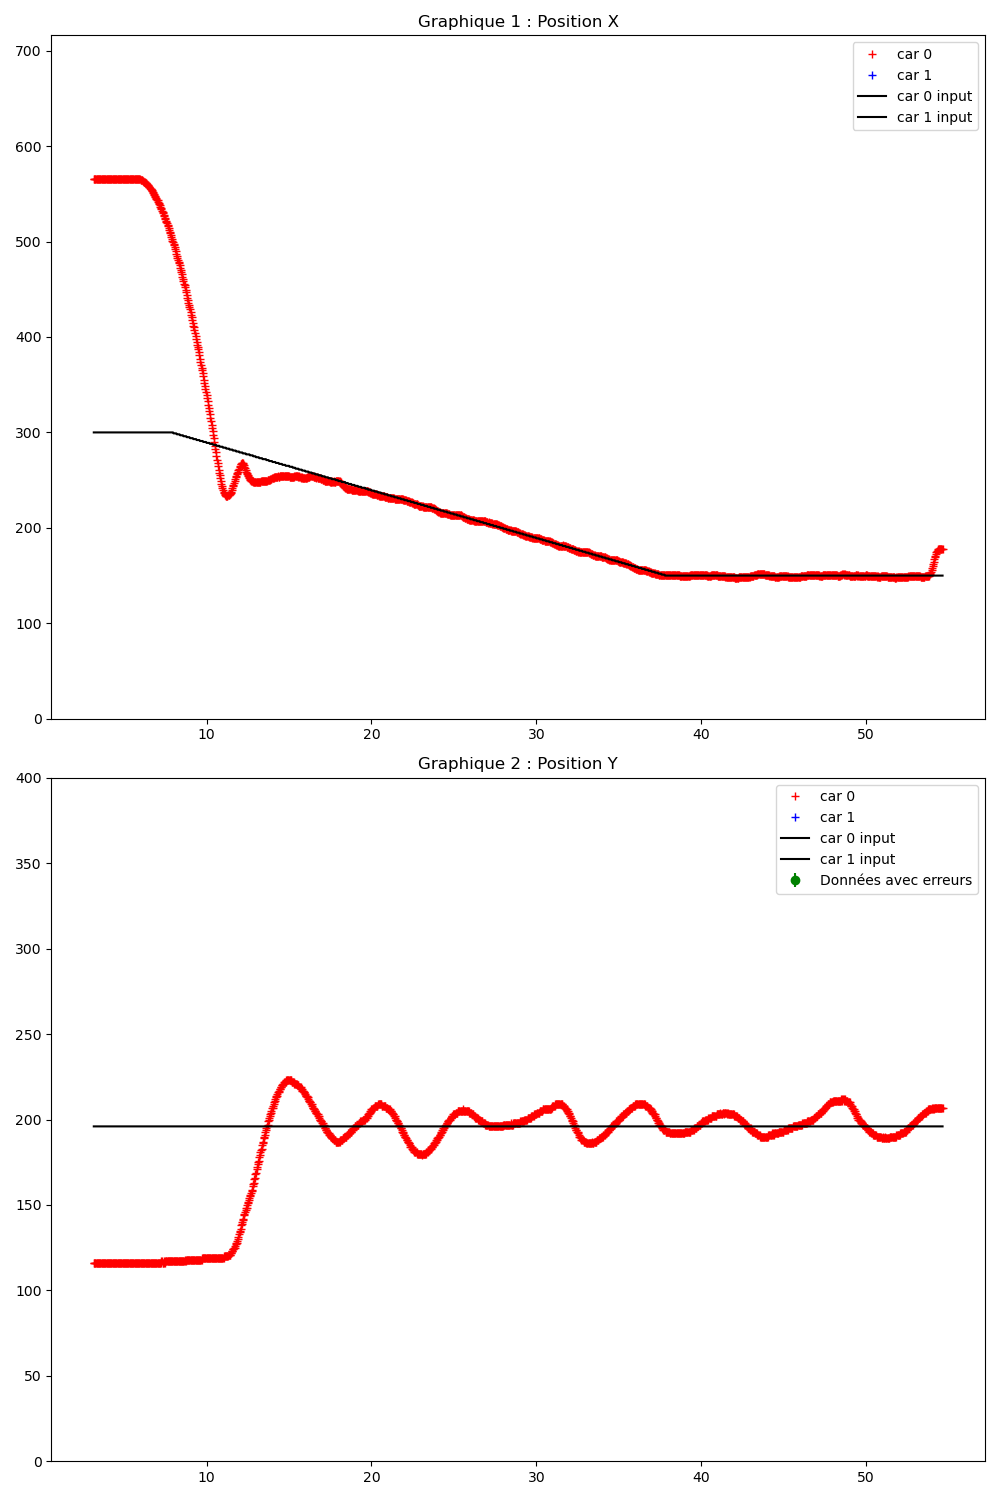

The table this chart was drawn from, first rows:
Time (s); ; car_position; ; input; ; command; ; obstacles
3.143; ; 0; 565; 116; 3; 91; 45; ; 300; 200; ; 0; 0; 
3.159; ; 0; 565; 116; 3; 91; 45; ; 0; 300; 196; ; 0; 0; 118; 
3.198; ; 0; 565; 116; 3; 91; 45; ; 0; 300; 196; ; 0; 0; 118; 
3.230; ; 0; 565; 116; 3; 91; 45; ; 0; 300; 196; ; 0; 0; 118; 
3.262; ; 0; 565; 116; 3; 91; 45; ; 0; 300; 196; ; 0; 0; 118; 
3.298; ; 0; 565; 116; 3; 91; 45; ; 0; 300; 196; ; 0; 0; 118; 
3.330; ; 0; 565; 116; 3; 91; 45; ; 0; 300; 196; ; 0; 0; 118; 
3.362; ; 0; 565; 116; 3; 91; 45; ; 0; 300; 196; ; 0; 0; 118; 
3.398; ; 0; 565; 116; 3; 91; 45; ; 0; 300; 196; ; 0; 0; 118; 
3.430; ; 0; 565; 116; 3; 91; 45; ; 0; 300; 196; ; 0; 0; 118; 
3.462; ; 0; 565; 116; 3; 91; 45; ; 0; 300; 196; ; 0; 0; 118; 
3.498; ; 0; 565; 116; 3; 91; 45; ; 0; 300; 196; ; 0; 0; 118; 
3.530; ; 0; 565; 116; 3; 91; 45; ; 0; 300; 196; ; 0; 0; 118; 
3.562; ; 0; 565; 116; 3; 91; 45; ; 0; 300; 196; ; 0; 0; 118; 
3.598; ; 0; 565; 116; 3; 91; 45; ; 0; 300; 196; ; 0; 0; 118; 
3.630; ; 0; 565; 116; 3; 91; 45; ; 0; 300; 196; ; 0; 0; 118; 
3.662; ; 0; 565; 116; 3; 91; 45; ; 0; 300; 196; ; 0; 0; 118; 
3.698; ; 0; 565; 116; 3; 91; 45; ; 0; 300; 196; ; 0; 0; 118; 
3.731; ; 0; 565; 116; 3; 91; 45; ; 0; 300; 196; ; 0; 0; 118; 
3.763; ; 0; 565; 116; 3; 91; 45; ; 0; 300; 196; ; 0; 0; 118; 
3.799; ; 0; 565; 116; 3; 91; 45; ; 0; 300; 196; ; 0; 0; 118; 
3.831; ; 0; 565; 116; 3; 91; 45; ; 0; 300; 196; ; 0; 0; 118; 
3.863; ; 0; 565; 116; 3; 91; 44; ; 0; 300; 196; ; 0; 0; 118; 
3.899; ; 0; 565; 116; 3; 91; 45; ; 0; 300; 196; ; 0; 0; 118; 
3.932; ; 0; 565; 116; 3; 91; 45; ; 0; 300; 196; ; 0; 0; 118; 
3.963; ; 0; 565; 116; 3; 91; 45; ; 0; 300; 196; ; 0; 0; 118; 
3.996; ; 0; 565; 116; 3; 91; 45; ; 0; 300; 196; ; 0; 0; 118; 
4.027; ; 0; 565; 116; 3; 91; 45; ; 0; 300; 196; ; 0; 0; 118; 
4.059; ; 0; 565; 116; 3; 91; 45; ; 0; 300; 196; ; 0; 0; 118; 
4.095; ; 0; 565; 116; 3; 91; 45; ; 0; 300; 196; ; 0; 0; 118; 
4.129; ; 0; 565; 116; 3; 91; 45; ; 0; 300; 196; ; 0; 0; 118; 
4.162; ; 0; 565; 116; 3; 91; 45; ; 0; 300; 196; ; 0; 0; 118; 
4.196; ; 0; 565; 116; 3; 91; 45; ; 0; 300; 196; ; 0; 0; 118; 
4.228; ; 0; 565; 116; 3; 91; 45; ; 0; 300; 196; ; 0; 0; 118; 
4.262; ; 0; 565; 116; 3; 91; 45; ; 0; 300; 196; ; 0; 0; 118; 
4.299; ; 0; 565; 116; 3; 91; 45; ; 0; 300; 196; ; 0; 0; 118; 
4.328; ; 0; 565; 116; 3; 91; 45; ; 0; 300; 196; ; 0; 0; 118; 
4.363; ; 0; 565; 116; 3; 91; 45; ; 0; 300; 196; ; 0; 0; 118; 
4.398; ; 0; 565; 116; 3; 91; 45; ; 0; 300; 196; ; 0; 0; 118; 
4.430; ; 0; 565; 116; 3; 91; 45; ; 0; 300; 196; ; 0; 0; 118; 
4.463; ; 0; 565; 116; 3; 91; 45; ; 0; 300; 196; ; 0; 0; 118; 
4.498; ; 0; 565; 116; 3; 91; 45; ; 0; 300; 196; ; 0; 0; 118; 
4.536; ; 0; 565; 116; 3; 91; 45; ; 0; 300; 196; ; 0; 0; 118; 
4.564; ; 0; 565; 116; 3; 91; 45; ; 0; 300; 196; ; 0; 0; 118; 
4.599; ; 0; 565; 116; 3; 91; 45; ; 0; 300; 196; ; 0; 0; 118; 
4.630; ; 0; 565; 116; 3; 91; 45; ; 0; 300; 196; ; 0; 0; 118; 
4.662; ; 0; 565; 116; 3; 91; 45; ; 0; 300; 196; ; 0; 0; 118; 
4.698; ; 0; 565; 116; 3; 91; 45; ; 0; 300; 196; ; 0; 0; 118; 
4.730; ; 0; 565; 116; 3; 91; 45; ; 0; 300; 196; ; 0; 0; 118; 
4.762; ; 0; 565; 116; 3; 91; 45; ; 0; 300; 196; ; 0; 0; 118; 
4.798; ; 0; 565; 116; 3; 91; 45; ; 0; 300; 196; ; 0; 0; 118; 
4.830; ; 0; 565; 116; 3; 91; 45; ; 0; 300; 196; ; 0; 0; 118; 
4.862; ; 0; 565; 116; 3; 91; 45; ; 0; 300; 196; ; 0; 0; 118; 
4.902; ; 0; 565; 116; 3; 91; 45; ; 0; 300; 196; ; 0; 0; 118; 
4.931; ; 0; 565; 116; 3; 91; 45; ; 0; 300; 196; ; 0; 0; 118; 
4.963; ; 0; 565; 116; 3; 91; 45; ; 0; 300; 196; ; 0; 0; 118; 
4.999; ; 0; 565; 116; 3; 91; 45; ; 0; 300; 196; ; 0; 0; 118; 
5.030; ; 0; 565; 116; 3; 91; 45; ; 0; 300; 196; ; 0; 0; 118; 
5.059; ; 0; 565; 116; 2; 91; 44; ; 0; 300; 196; ; 0; 0; 118; 
5.096; ; 0; 565; 116; 3; 91; 45; ; 0; 300; 196; ; 0; 0; 118; 
... 1,486 more rows
